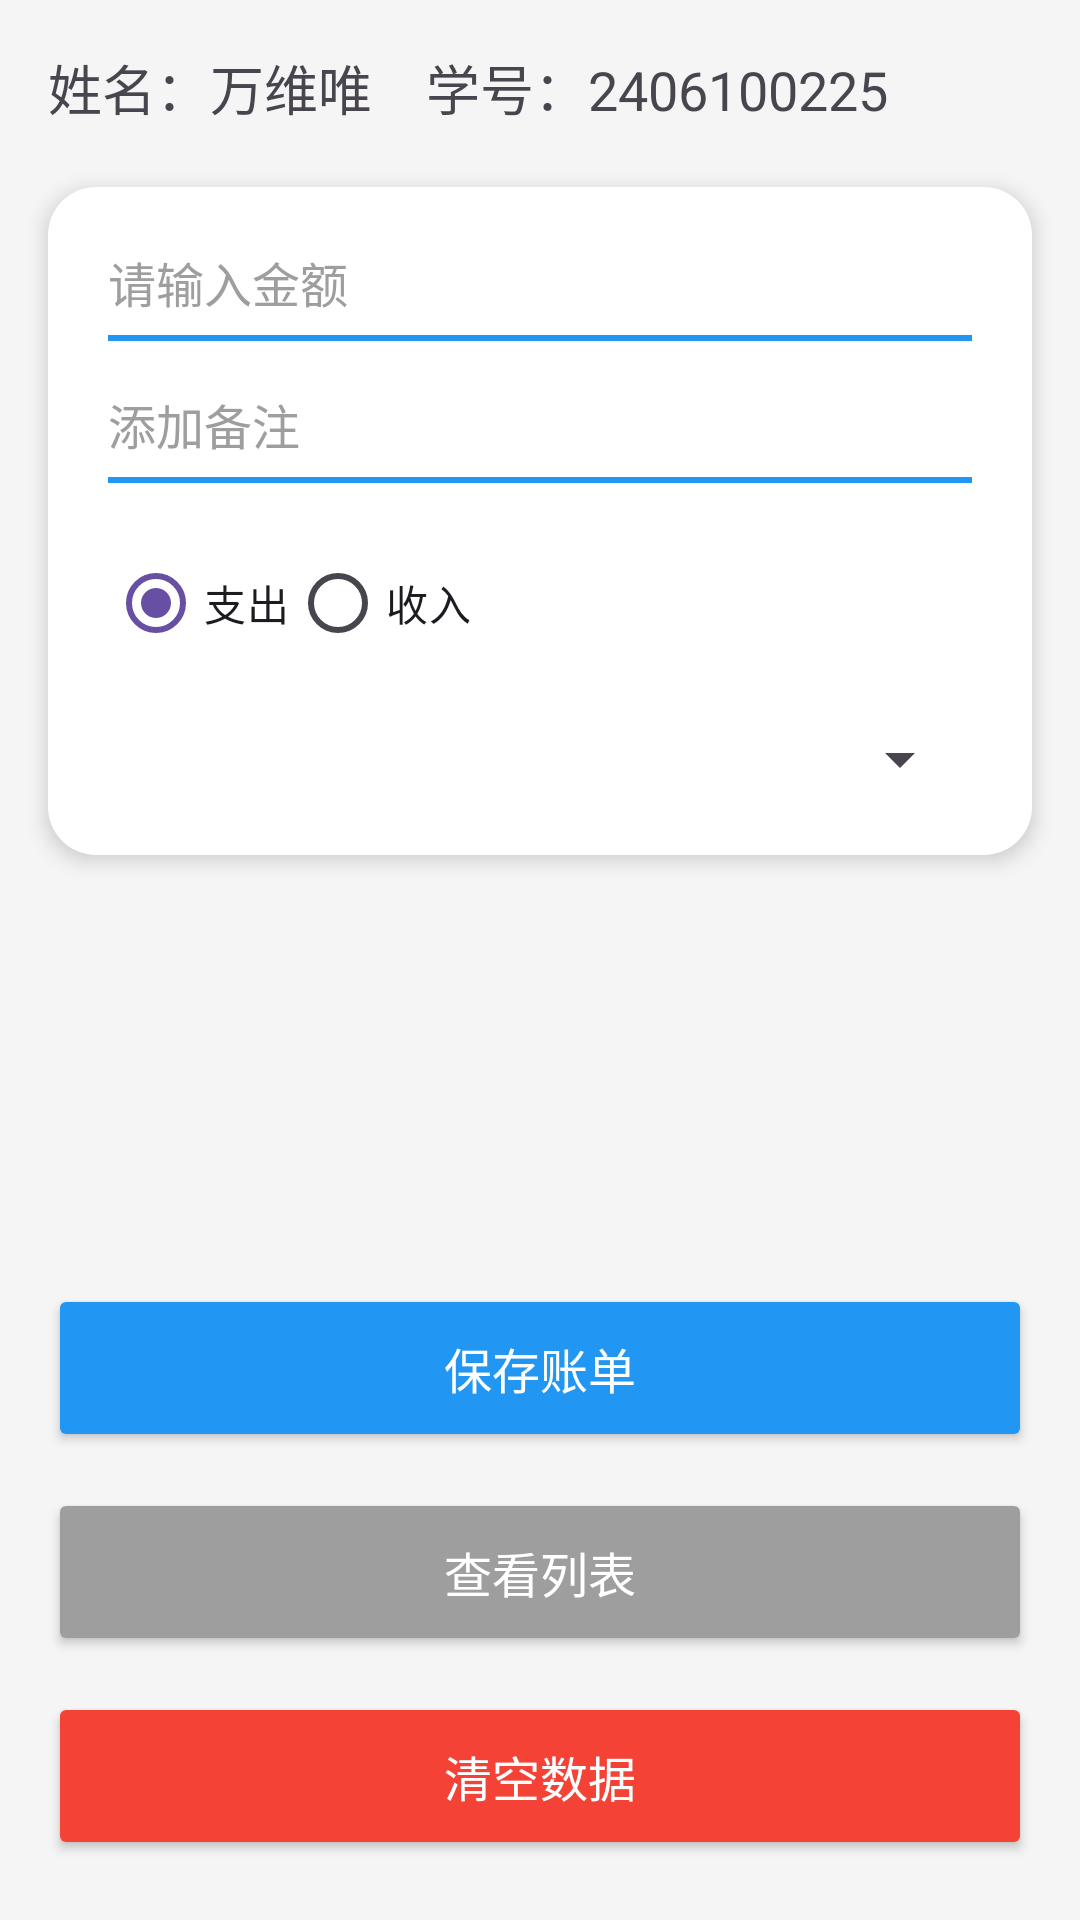

Produce the Android XML layout that renders to this screen, including the resource entries it uses.
<!-- AndroidManifest.xml: application theme Theme.FinBook -->
<!-- res/layout/activity_main.xml -->
<?xml version="1.0" encoding="utf-8"?>
<LinearLayout xmlns:android="http://schemas.android.com/apk/res/android"
    xmlns:app="http://schemas.android.com/apk/res-auto"
    android:id="@+id/main"
    android:layout_width="match_parent"
    android:layout_height="match_parent"
    android:background="#F5F5F5"
    android:orientation="vertical"
    android:fitsSystemWindows="true">

    
    <TextView
        android:id="@+id/tv_student_info"
        android:layout_width="wrap_content"
        android:layout_height="wrap_content"
        android:layout_marginStart="16dp"
        android:layout_marginTop="16dp"
        android:layout_marginEnd="16dp"
        android:text="姓名：万维唯　学号：2406100225"
        android:textSize="18sp" />

    
    <LinearLayout
        android:layout_width="match_parent"
        android:layout_height="wrap_content"
        android:layout_marginStart="16dp"
        android:layout_marginTop="20dp"
        android:layout_marginEnd="16dp"
        android:layout_marginBottom="16dp"
        android:background="@drawable/bg_card"
        android:elevation="4dp"
        android:orientation="vertical"
        android:padding="20dp">

        
        <EditText
            android:id="@+id/et_amount"
            android:layout_width="match_parent"
            android:layout_height="wrap_content"
            android:background="@drawable/bg_edit_text"
            android:hint="请输入金额"
            android:inputType="numberDecimal"
            android:paddingBottom="8dp"
            android:textColorHint="@color/btn_gray"
            android:textSize="16sp" />

        
        <EditText
            android:id="@+id/et_remark"
            android:layout_width="match_parent"
            android:layout_height="wrap_content"
            android:layout_marginTop="16dp"
            android:background="@drawable/bg_edit_text"
            android:hint="添加备注"
            android:inputType="text"
            android:paddingBottom="8dp"
            android:textColorHint="@color/btn_gray"
            android:textSize="16sp" />

        
        <RadioGroup
            android:id="@+id/rg_type"
            android:layout_width="wrap_content"
            android:layout_height="wrap_content"
            android:layout_marginTop="16dp"
            android:orientation="horizontal">

            <RadioButton
                android:id="@+id/rb_expense"
                android:layout_width="wrap_content"
                android:layout_height="wrap_content"
                android:checked="true"
                android:text="支出" />

            <RadioButton
                android:id="@+id/rb_income"
                android:layout_width="wrap_content"
                android:layout_height="wrap_content"
                android:text="收入" />
        </RadioGroup>

        
        <Spinner
            android:id="@+id/sp_category"
            android:layout_width="match_parent"
            android:layout_height="wrap_content"
            android:layout_marginTop="16dp" />
    </LinearLayout>

    
    <View
        android:layout_width="match_parent"
        android:layout_height="0dp"
        android:layout_weight="1" />

    
    <LinearLayout
        android:layout_width="match_parent"
        android:layout_height="wrap_content"
        android:layout_marginStart="16dp"
        android:layout_marginEnd="16dp"
        android:layout_marginBottom="20dp"
        android:orientation="vertical">

        
        <Button
            android:id="@+id/btn_save"
            android:layout_width="match_parent"
            android:layout_height="56dp"
            android:text="保存账单"
            android:textColor="@android:color/white"
            android:textSize="16sp"
            app:backgroundTint="@color/btn_blue"
            app:cornerRadius="8dp" />

        
        <Button
            android:id="@+id/btn_view_list"
            android:layout_width="match_parent"
            android:layout_height="56dp"
            android:layout_marginTop="12dp"
            android:text="查看列表"
            android:textColor="@android:color/white"
            android:textSize="16sp"
            app:backgroundTint="@color/btn_gray"
            app:cornerRadius="8dp" />

        
        <Button
            android:id="@+id/btn_clear"
            android:layout_width="match_parent"
            android:layout_height="56dp"
            android:layout_marginTop="12dp"
            android:text="清空数据"
            android:textColor="@android:color/white"
            android:textSize="16sp"
            app:backgroundTint="@color/btn_red"
            app:cornerRadius="8dp" />
    </LinearLayout>

</LinearLayout>
<!-- resources referenced by this layout -->
<resources>
  <color name="btn_blue">#2196F3</color>
  <color name="btn_gray">#9E9E9E</color>
  <color name="btn_red">#F44336</color>
  <!-- drawable bg_card (drawable) -->
  <?xml version="1.0" encoding="utf-8"?>
  <shape xmlns:android="http://schemas.android.com/apk/res/android"
      android:shape="rectangle">
      <solid android:color="#FFFFFF" />
      <corners android:radius="16dp" />
  </shape>
  <!-- drawable bg_edit_text (drawable) -->
  <?xml version="1.0" encoding="utf-8"?>
  <layer-list xmlns:android="http://schemas.android.com/apk/res/android">
      
      <item android:gravity="bottom">
          <shape android:shape="rectangle">
              <size android:height="2dp" />
              <solid android:color="@color/btn_blue" />
          </shape>
      </item>
  </layer-list>
  <style name="Theme.FinBook" parent="Base.Theme.FinBook" />
  <style name="Base.Theme.FinBook" parent="Theme.Material3.DayNight.NoActionBar">
          
          
      </style>
</resources>
